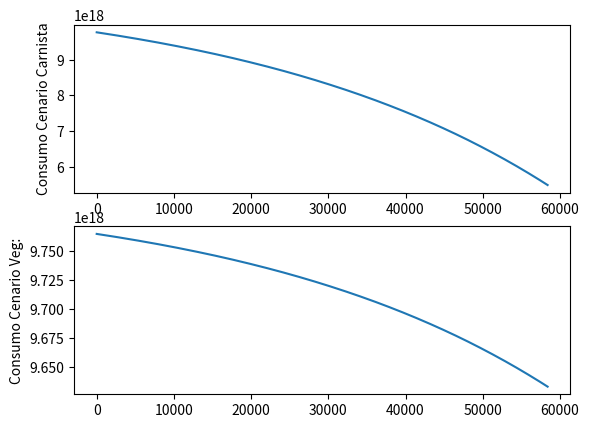

Reproduce this figure in Python.
# -*- coding: utf-8 -*-
import numpy as np
import matplotlib.pyplot as plt

np.random.seed(3)
Estados = ['CA','PD','PA']

TransicaoEstados = [['CACA','CAPD','CAPA'], ['PDCA','PDPD','PDPA'], ['PACA','PAPD','PAPA']]
TransicaoProbabilidades = [[0.05,0.02,0.93],[0.18,0.80,0.02],[0.05,0.02,0.93]]

listaConsumoAguaCarnista = list()
listaConsumoAguaVeg = list()
listaCenarios = list()

NumDias = 58400  #160 anos
PrevisaoHoje = Estados[0]

QtdAguaDisponivelCenarioCarnista = 9765000000000000000
QtdAguaDisponivelCenarioVeg = 9765000000000000000

Populacao = 7600000000
            
taxaAumentoPopulacao = 0.012
PessoasAumentoPorDia = 0

qtdAguaDiariaConsumidaPessoaVegetariana = 133
qtdAguaDiariaConsumidaPessoaCarnista = 4297

totalDiasCA = 0
totalDiasPD = 0
totalDiasPA = 0

def aumentarPopulacao(PopulacaoTotal):
  return PopulacaoTotal + PessoasAumentoPorDia 

def diminuirPopulacao(PopulacaoTotal):
  return PopulacaoTotal - PessoasAumentoPorDia
  
def totalPessoasPorDiaComTaxa(Populacao):
  AumentoPessoasAnual = Populacao * taxaAumentoPopulacao
  PessoasAumentoPorDia = AumentoPessoasAnual / 365
  
  return PessoasAumentoPorDia

def consumirAguaCarne(Populacao, QtdAguaDisponivel):
  return QtdAguaDisponivel - (qtdAguaDiariaConsumidaPessoaCarnista  * Populacao)
  
def consumirAguaVeg(Populacao, QtdAguaDisponivel):
  return QtdAguaDisponivel - (qtdAguaDiariaConsumidaPessoaVegetariana  * Populacao) 
   
PessoasAumentoPorDia = totalPessoasPorDiaComTaxa(Populacao) #taxa do primeiro ano

for i in range(1, NumDias):
  if PrevisaoHoje == 'CA':        
    Condicao = np.random.choice(TransicaoEstados[0], replace = True, p = TransicaoProbabilidades[0])

    if Condicao == 'CACA':
      totalDiasCA += 1
    elif Condicao == 'CAPD':
      PrevisaoHoje = 'PD'
      totalDiasPD += 1
      Populacao = diminuirPopulacao(Populacao)
    elif Condicao == 'CAPA':
      PrevisaoHoje = 'PA'
      totalDiasPA += 1
      Populacao = aumentarPopulacao(Populacao)

  elif PrevisaoHoje == 'PD':
    Condicao = np.random.choice(TransicaoEstados[1], replace = True, p = TransicaoProbabilidades[1])

    if Condicao == 'PDPD':
      totalDiasPD += 1
      Populacao = diminuirPopulacao(Populacao)
    elif Condicao == 'PDCA':
      PrevisaoHoje = 'CA'
      totalDiasCA += 1
    elif Condicao == 'PDPA':
      PrevisaoHoje = 'PA'
      totalDiasPA += 1
      Populacao = aumentarPopulacao(Populacao)

  elif PrevisaoHoje == 'PA':
    Condicao = np.random.choice(TransicaoEstados[2], replace = True, p = TransicaoProbabilidades[2])

    if Condicao == 'PAPA':
      totalDiasPA += 1
      Populacao = aumentarPopulacao(Populacao)
    elif Condicao == 'PAPD':
      PrevisaoHoje = 'PD'
      totalDiasPD += 1
      Populacao = diminuirPopulacao(Populacao)
    elif Condicao == 'PACA':
      PrevisaoHoje = 'CA'
      totalDiasCA += 1
  

  if(i % 365 == 0):
    PessoasAumentoPorDia = totalPessoasPorDiaComTaxa(Populacao)

  QtdAguaDisponivelCenarioCarnista = consumirAguaCarne(Populacao, QtdAguaDisponivelCenarioCarnista)
  QtdAguaDisponivelCenarioVeg = consumirAguaVeg(Populacao, QtdAguaDisponivelCenarioVeg)

  listaConsumoAguaCarnista.append(QtdAguaDisponivelCenarioCarnista)
  listaConsumoAguaVeg.append(QtdAguaDisponivelCenarioVeg)
  listaCenarios.append(PrevisaoHoje)

print('Total dias CA: ', totalDiasCA)
print('Total dias PA: ', totalDiasPA)
print('Total dias PD: ', totalDiasPD)

print('Qtd Agua Disponivel Cenario Carnista: ', int(QtdAguaDisponivelCenarioCarnista))
print('Qtd Agua Disponivel Cenario Veg: ', int(QtdAguaDisponivelCenarioVeg))

print('Consumo de Agua Cenario Carnista: ', int(9765000000000000000 - QtdAguaDisponivelCenarioCarnista))
print('Consumo de Agua Cenario Veg: ', int(9765000000000000000 - QtdAguaDisponivelCenarioVeg))

print('Total populacao: ', int(Populacao))

#plt.figure()
#plt.hist(listaCenarios)
#plt.show()

plt.figure()
plt.subplot(211)
plt.plot(listaConsumoAguaCarnista)
plt.ylabel('Consumo Cenario Carnista')

plt.subplot(212)
plt.plot(listaConsumoAguaVeg)
plt.ylabel('Consumo Cenario Veg:')

plt.show()
